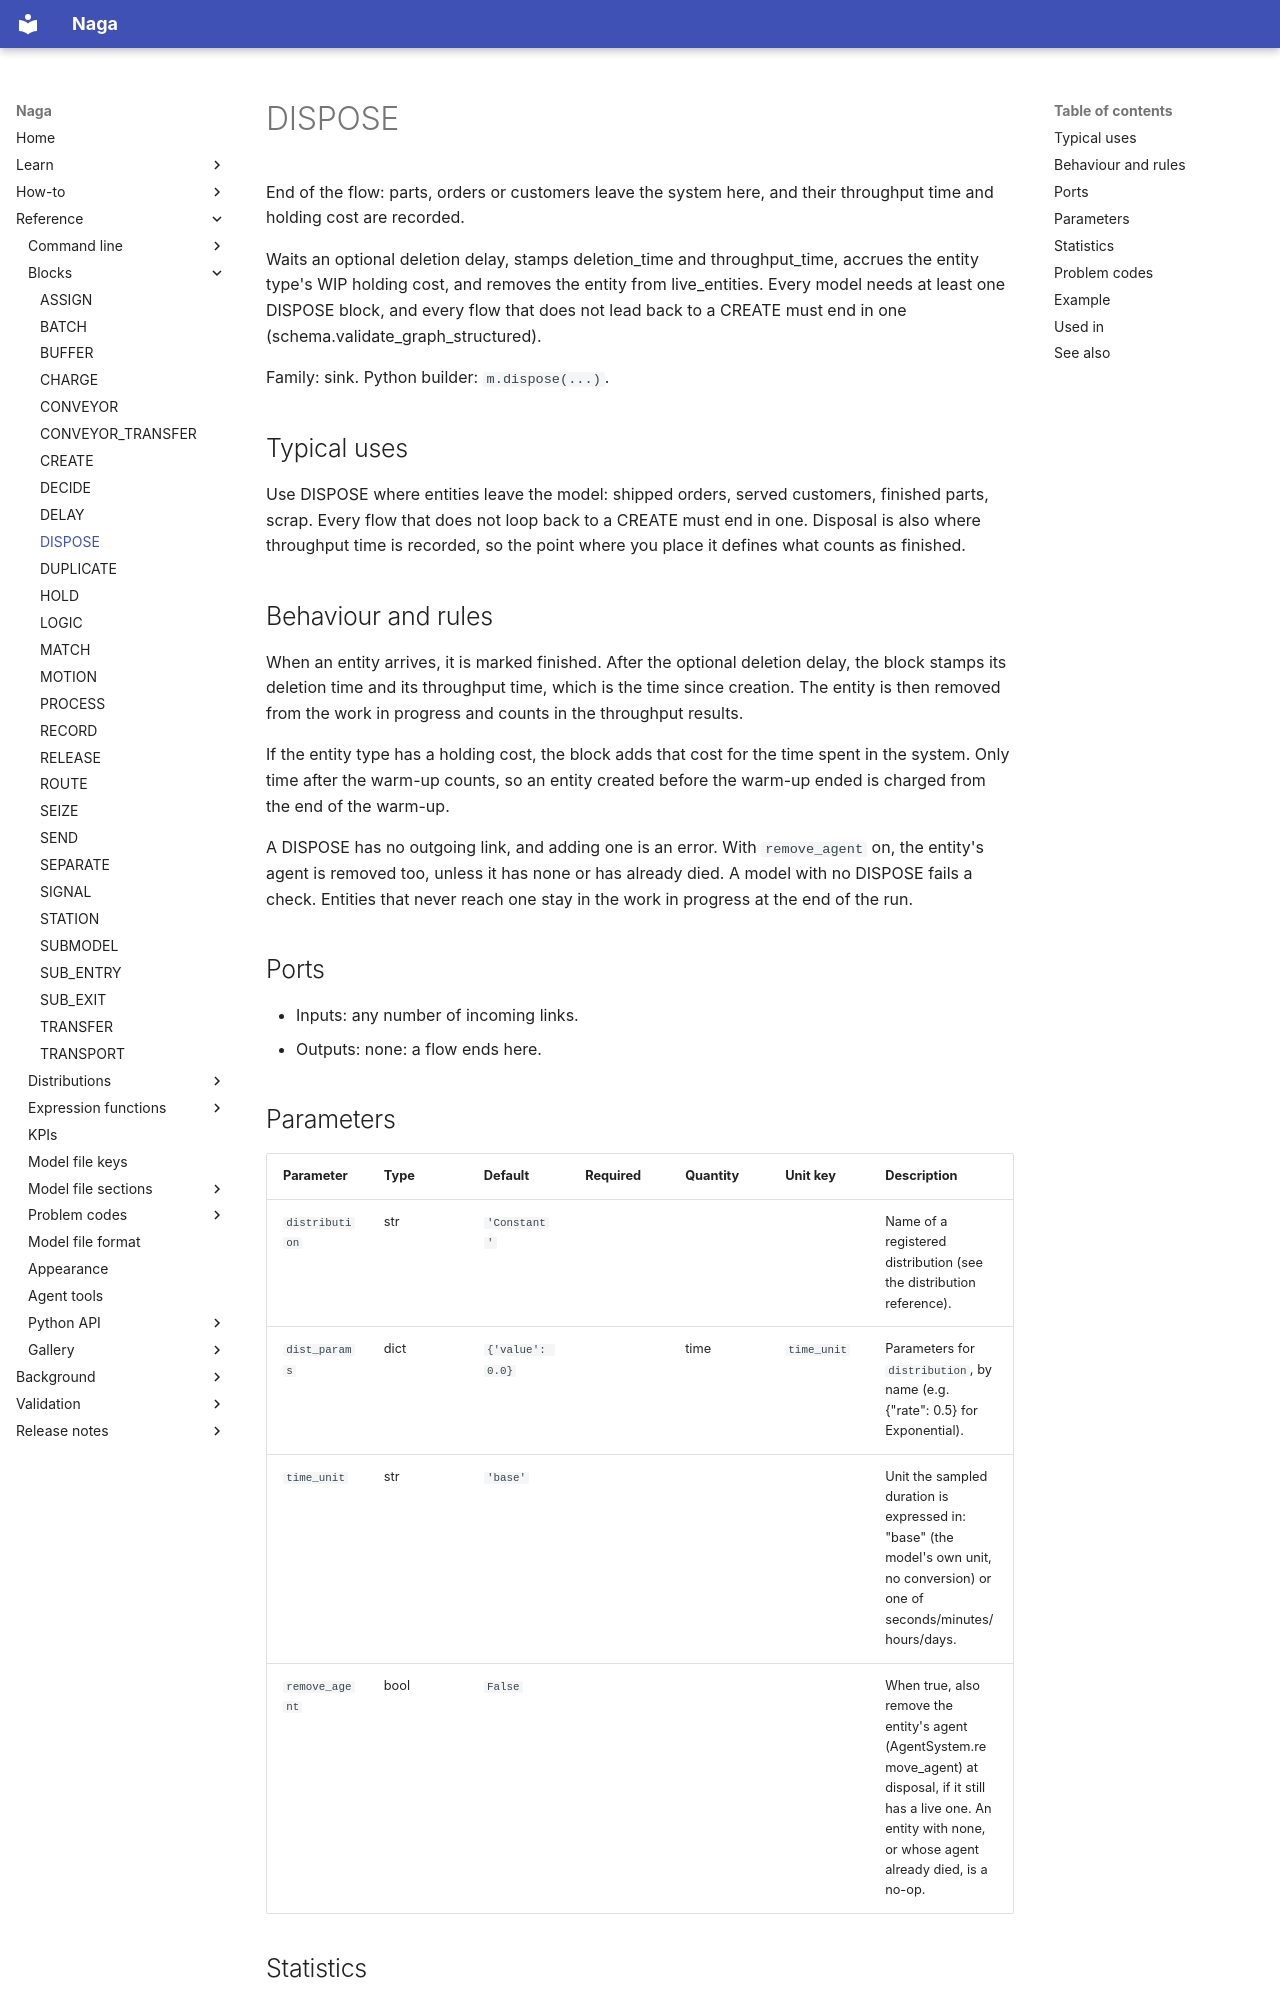

repository: TheMattHub/naga · page: reference/blocks/dispose.html · generator: mkdocs

<!-- GENERATED by tools/gen_engine_docs.py -- do not edit by hand. -->
<!-- Regenerate with: python tools/gen_engine_docs.py -->

# DISPOSE

End of the flow: parts, orders or customers leave the system here, and their throughput time and holding cost are recorded.

Waits an optional deletion delay, stamps deletion_time and throughput_time, accrues the entity type's WIP holding cost, and removes the entity from live_entities. Every model needs at least one DISPOSE block, and every flow that does not lead back to a CREATE must end in one (schema.validate_graph_structured).

Family: sink. Python builder: `m.dispose(...)`.

## Typical uses

Use DISPOSE where entities leave the model: shipped orders, served customers, finished parts, scrap. Every flow that does not loop back to a CREATE must end in one. Disposal is also where throughput time is recorded, so the point where you place it defines what counts as finished.

## Behaviour and rules

When an entity arrives, it is marked finished. After the optional deletion delay, the block stamps its deletion time and its throughput time, which is the time since creation. The entity is then removed from the work in progress and counts in the throughput results.

If the entity type has a holding cost, the block adds that cost for the time spent in the system. Only time after the warm-up counts, so an entity created before the warm-up ended is charged from the end of the warm-up.

A DISPOSE has no outgoing link, and adding one is an error. With `remove_agent` on, the entity's agent is removed too, unless it has none or has already died. A model with no DISPOSE fails a check. Entities that never reach one stay in the work in progress at the end of the run.

## Ports

- Inputs: any number of incoming links.
- Outputs: none: a flow ends here.

## Parameters

| Parameter | Type | Default | Required | Quantity | Unit key | Description |
|---|---|---|---|---|---|---|
| `distribution` | str | `'Constant'` |  |  |  | Name of a registered distribution (see the distribution reference). |
| `dist_params` | dict | `{'value': 0.0}` |  | time | `time_unit` | Parameters for `distribution`, by name (e.g. {"rate": 0.5} for Exponential). |
| `time_unit` | str | `'base'` |  |  |  | Unit the sampled duration is expressed in: "base" (the model's own unit, no conversion) or one of seconds/minutes/hours/days. |
| `remove_agent` | bool | `False` |  |  |  | When true, also remove the entity's agent (AgentSystem.remove_agent) at disposal, if it still has a live one. An entity with none, or whose agent already died, is a no-op. |

## Statistics

Every run fills `system` and `entity_summary` (see the [KPI reference](../kpis.md)). The example below also fills:

| Frame | Columns |
|---|---|
| `material_flow_summary` | `Run`, `From`, `To`, `Entities` |
